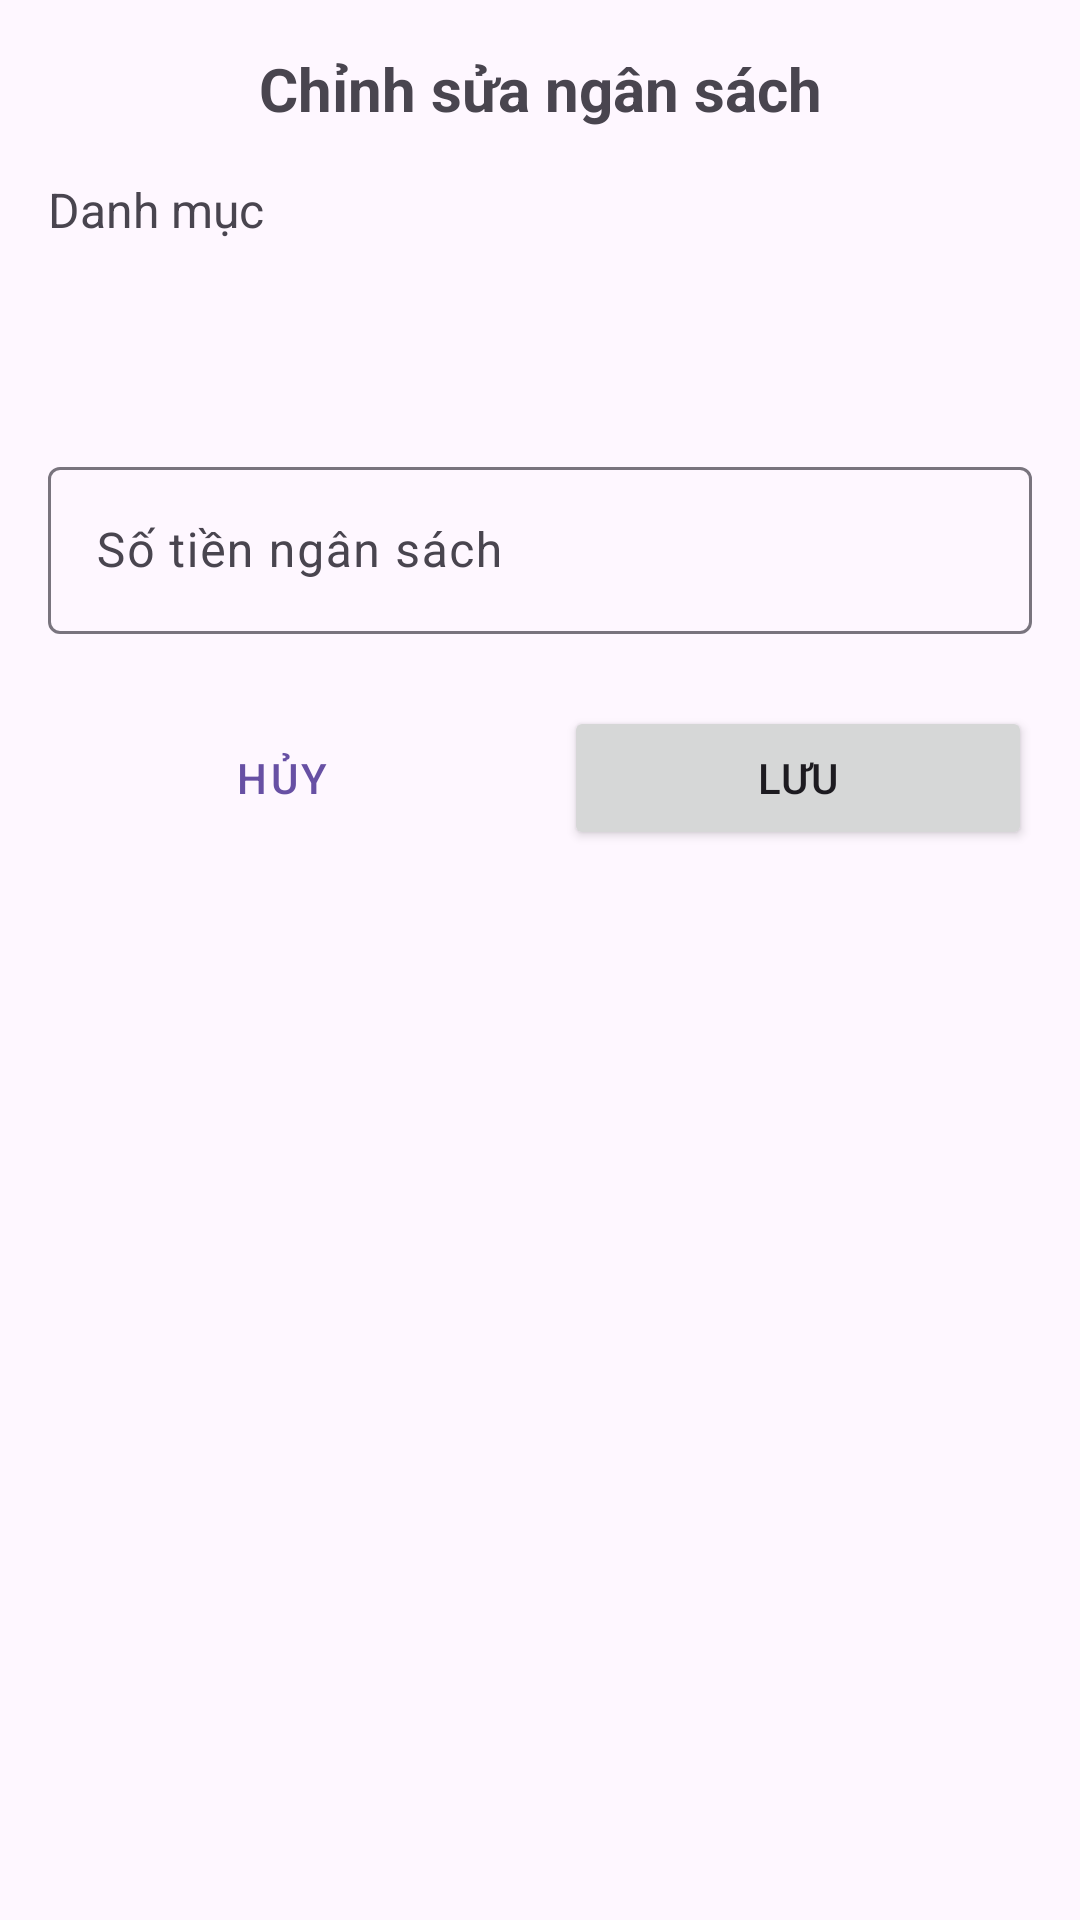

Write the Android layout XML for this screen, with the resource values it uses.
<!-- AndroidManifest.xml: application theme Theme.CampusExpenseManagement -->
<!-- res/layout/dialog_edit_budget.xml -->
<?xml version="1.0" encoding="utf-8"?>
<LinearLayout xmlns:android="http://schemas.android.com/apk/res/android"
    android:layout_width="match_parent"
    android:layout_height="wrap_content"
    android:orientation="vertical"
    android:padding="16dp">

    <TextView
        android:layout_width="match_parent"
        android:layout_height="wrap_content"
        android:layout_marginBottom="16dp"
        android:gravity="center"
        android:text="Chỉnh sửa ngân sách"
        android:textSize="20sp"
        android:textStyle="bold" />

    <TextView
        android:layout_width="match_parent"
        android:layout_height="wrap_content"
        android:layout_marginBottom="8dp"
        android:text="Danh mục"
        android:textSize="16sp" />

    <TextView
        android:id="@+id/tv_budget_category"
        android:layout_width="match_parent"
        android:layout_height="wrap_content"
        android:layout_marginBottom="16dp"
        android:background="@drawable/bg_input_field"
        android:padding="12dp"
        android:textSize="16sp" />

    <com.google.android.material.textfield.TextInputLayout
        android:layout_width="match_parent"
        android:layout_height="wrap_content"
        android:layout_marginBottom="24dp"
        android:hint="Số tiền ngân sách">

        <com.google.android.material.textfield.TextInputEditText
            android:id="@+id/et_budget_amount"
            android:layout_width="match_parent"
            android:layout_height="wrap_content"
            android:inputType="numberDecimal"
            android:maxLines="1" />
    </com.google.android.material.textfield.TextInputLayout>

    <LinearLayout
        android:layout_width="match_parent"
        android:layout_height="wrap_content"
        android:orientation="horizontal">

        <Button
            android:id="@+id/btn_cancel"
            style="@style/Widget.MaterialComponents.Button.TextButton"
            android:layout_width="0dp"
            android:layout_height="wrap_content"
            android:layout_marginEnd="8dp"
            android:layout_weight="1"
            android:text="Hủy" />

        <Button
            android:id="@+id/btn_save_budget"
            android:layout_width="0dp"
            android:layout_height="wrap_content"
            android:layout_marginStart="8dp"
            android:layout_weight="1"
            android:text="Lưu" />
    </LinearLayout>
</LinearLayout>
<!-- resources referenced by this layout -->
<resources>
  <style name="Theme.CampusExpenseManagement" parent="Base.Theme.CampusExpenseManagement" />
  <style name="Base.Theme.CampusExpenseManagement" parent="Theme.Material3.DayNight.NoActionBar">
          
          
      </style>
</resources>
